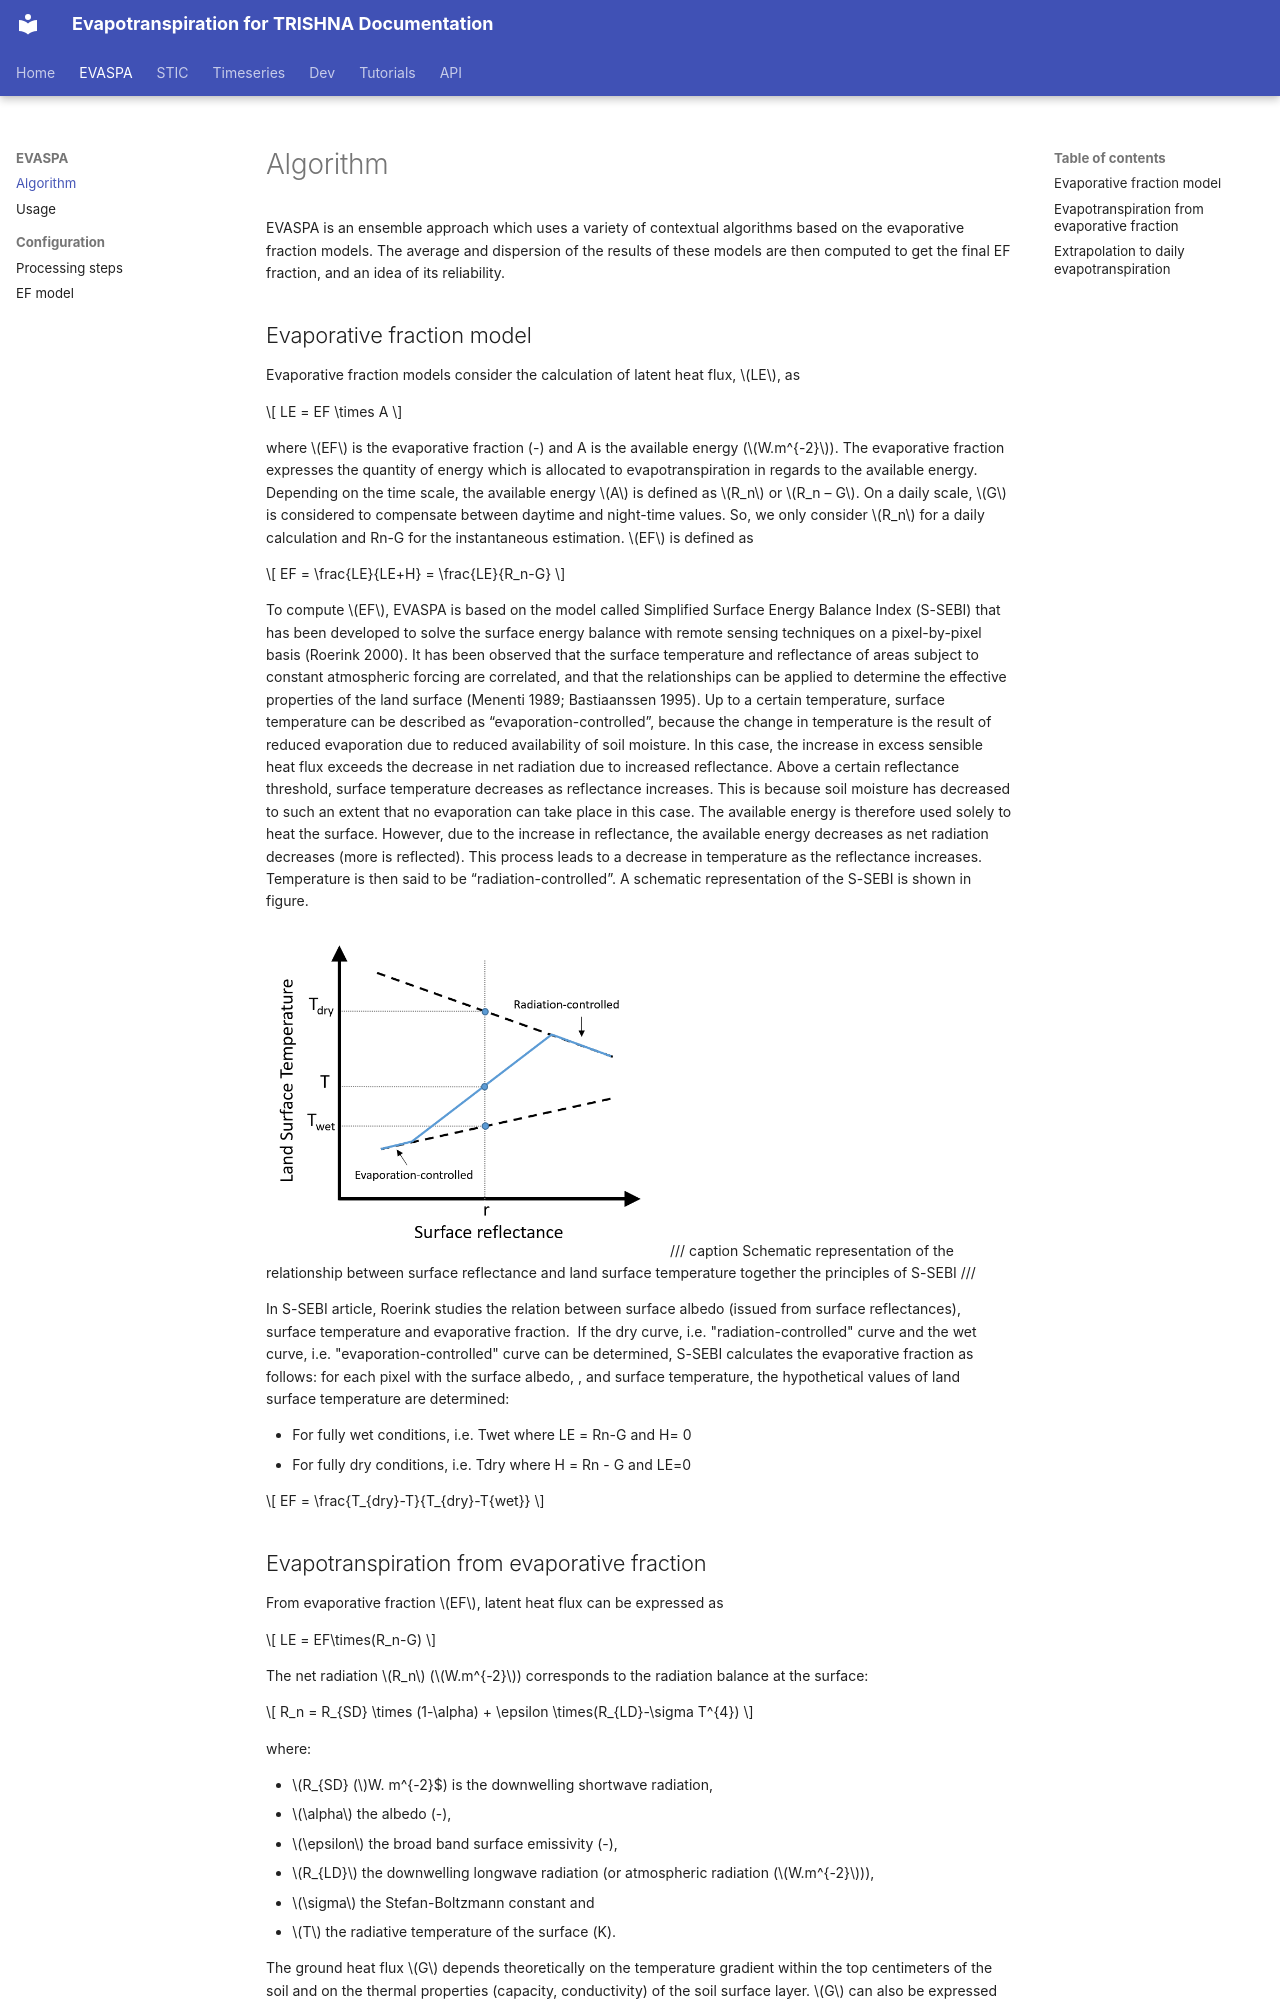

repository: CNES/sweat · page: evaspa/algorithm/index.html · generator: mkdocs

# Algorithm

EVASPA is an ensemble approach which uses a variety of contextual algorithms based on the evaporative fraction models.
The average and dispersion of the results of these models are then computed to get the final EF fraction, and an idea of its reliability.

## Evaporative fraction model

Evaporative fraction models consider the calculation of latent heat flux, $LE$, as

$$
LE = EF \times A
$$

where $EF$ is the evaporative fraction (-) and A is the available energy ($W.m^{-2}$).
The evaporative fraction expresses the quantity of energy which is allocated to evapotranspiration in regards to the available energy.
Depending on the time scale, the available energy $A$ is defined as $R_n$ or $R_n – G$.
On a daily scale, $G$ is considered to compensate between daytime and night-time values.
So, we only consider $R_n$ for a daily calculation and Rn-G for the instantaneous estimation.
$EF$ is defined as

$$
EF = \frac{LE}{LE+H} = \frac{LE}{R_n-G}
$$

To compute $EF$, EVASPA is based on the model called Simplified Surface Energy Balance Index (S-SEBI) that has been developed to solve
the surface energy balance with remote sensing techniques on a pixel-by-pixel basis (Roerink 2000).
It has been observed that the surface temperature and reflectance of areas subject to constant atmospheric forcing are correlated,
and that the relationships can be applied to determine the effective properties of the land surface (Menenti 1989; Bastiaanssen 1995).
Up to a certain temperature, surface temperature can be described as “evaporation-controlled”, because the change in temperature is
the result of reduced evaporation due to reduced availability of soil moisture. In this case, the increase in excess sensible heat flux exceeds
the decrease in net radiation due to increased reflectance. Above a certain reflectance threshold, surface temperature decreases as reflectance increases.
This is because soil moisture has decreased to such an extent that no evaporation can take place in this case. The available energy is
therefore used solely to heat the surface. However, due to the increase in reflectance, the available energy decreases as net radiation decreases
(more is reflected). This process leads to a decrease in temperature as the reflectance increases. Temperature is then said to be “radiation-controlled”.
A schematic representation of the S-SEBI is shown in figure.

![EF_schema](images/ef_schema.png){ width="400" }
/// caption
Schematic representation of the relationship between surface reflectance and land surface temperature together the principles of S-SEBI
///

In S-SEBI article, Roerink studies the relation between surface albedo (issued from surface reflectances), surface temperature and evaporative fraction. 
If the dry curve, i.e. "radiation-controlled" curve and the wet curve, i.e. "evaporation-controlled" curve can be determined, S-SEBI calculates the evaporative
fraction as follows: for each pixel with the surface albedo, , and surface temperature, the hypothetical values of land surface temperature are determined:

* For fully wet conditions, i.e. Twet where LE = Rn-G and H= 0
* For fully dry conditions, i.e. Tdry where H = Rn - G and LE=0

$$
EF = \frac{T_{dry}-T}{T_{dry}-T{wet}}
$$
